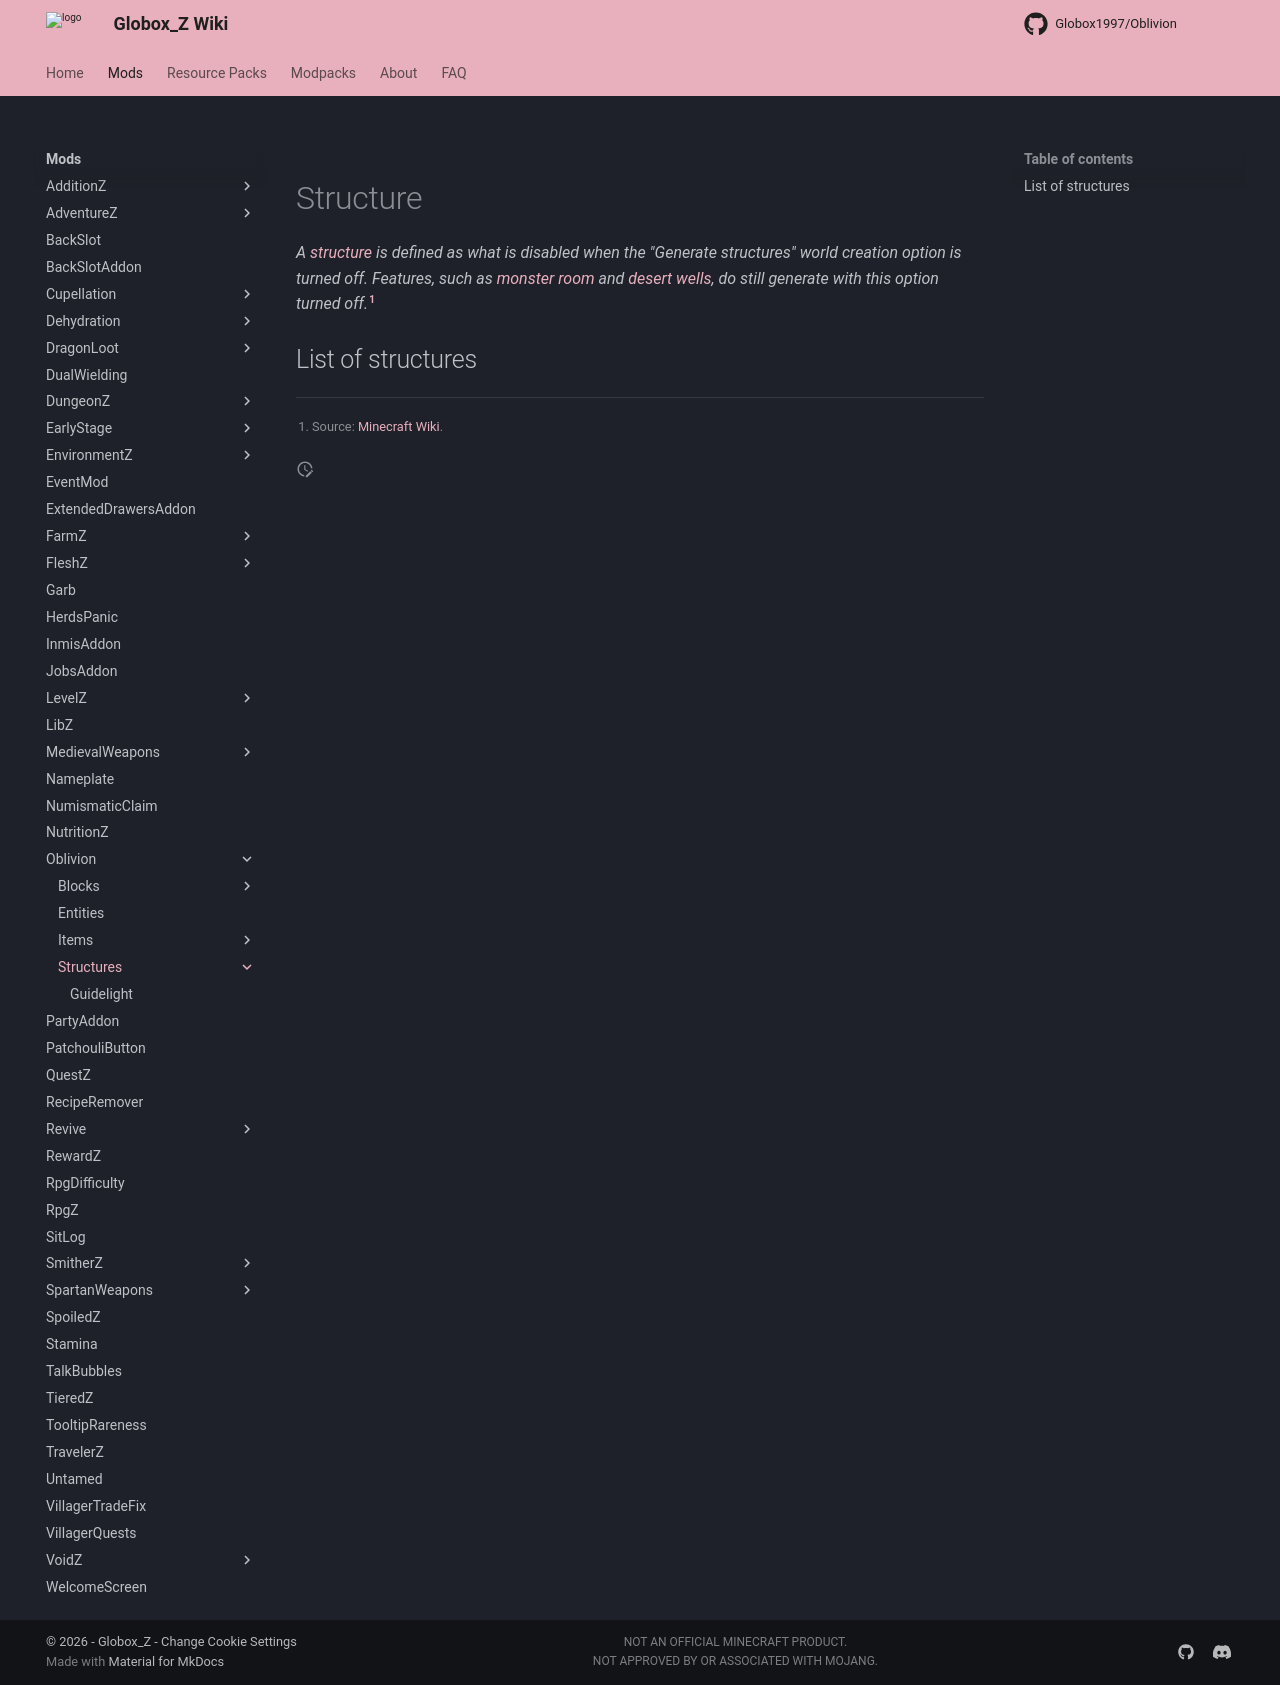

repository: Globox1997/wiki · page: mods/Oblivion/Structures/index.html · generator: mkdocs

---
title: Oblivion Structures
project: oblivion
summary: oblivion structures
---
# Structure

*A [structure](https://minecraft.wiki/w/Structure) is defined as what is disabled when the "Generate structures" world creation option is turned off. Features, such as [monster room](https://minecraft.wiki/w/Monster_Room) and [desert wells](https://minecraft.wiki/w/Desert_Well), do still generate with this option turned off.*[^1]

[^1]: Source: [Minecraft Wiki](https://minecraft.wiki/w/Structure).

## List of structures

<div id="list" type="structures" mod="oblivion" icons="false"></div>
<script src="/wiki/javascripts/const.js"></script>
<script src="/wiki/javascripts/info.js"></script>
